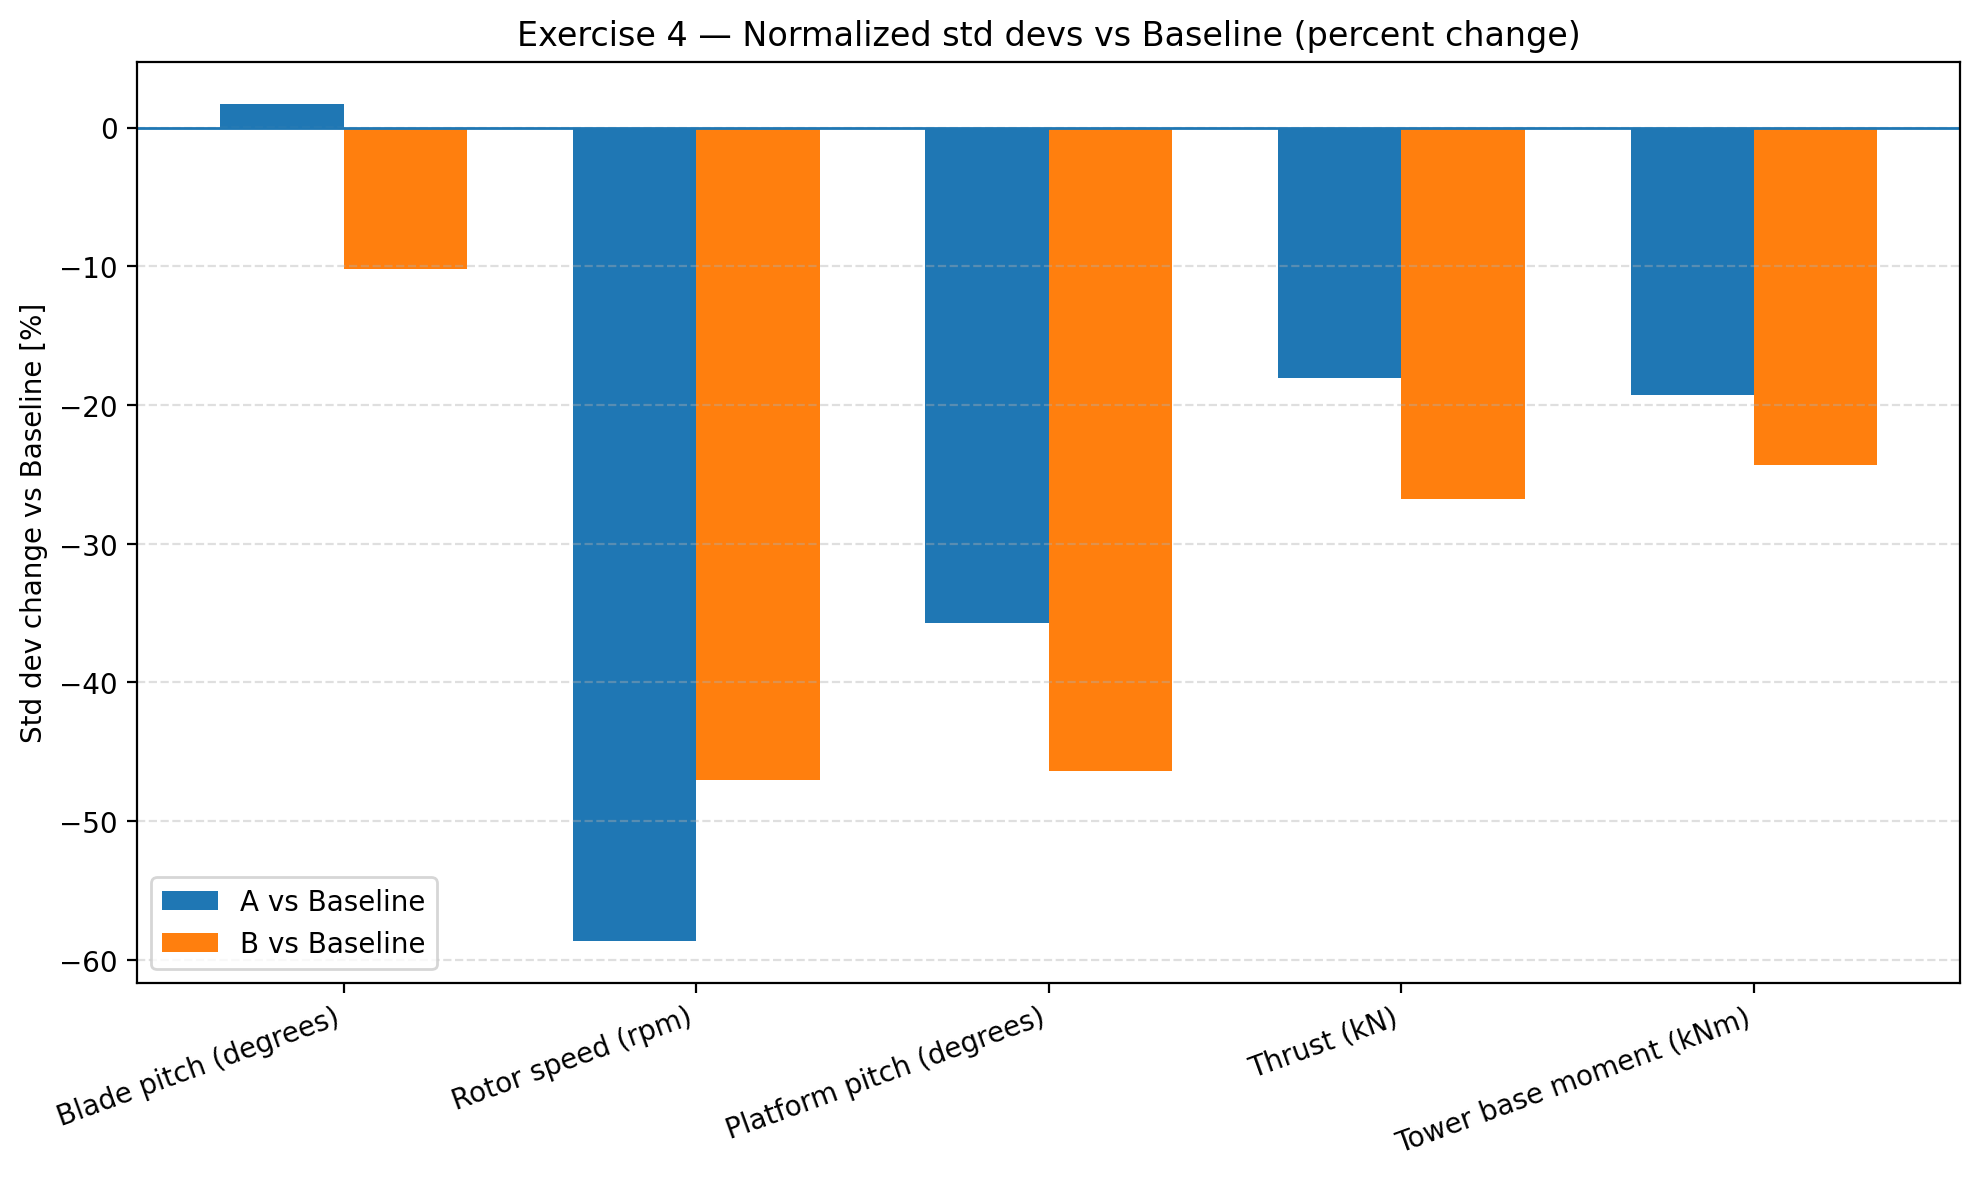

Source data for this figure (header and first rows):
, A vs Baseline (%), B vs Baseline (%)
Blade pitch (degrees), 1.723, -10.22
Rotor speed (rpm), -58.66, -47.05
Platform pitch (degrees), -35.71, -46.43
Thrust (kN), -18.03, -26.81
Tower base moment (kNm), -19.26, -24.3
